Image classification data set "image-classification-computer-vision" (luismiguuel/image-classification-computer-vision on GitHub). Class labels (3): asphalt, belgian blocks, off-road.

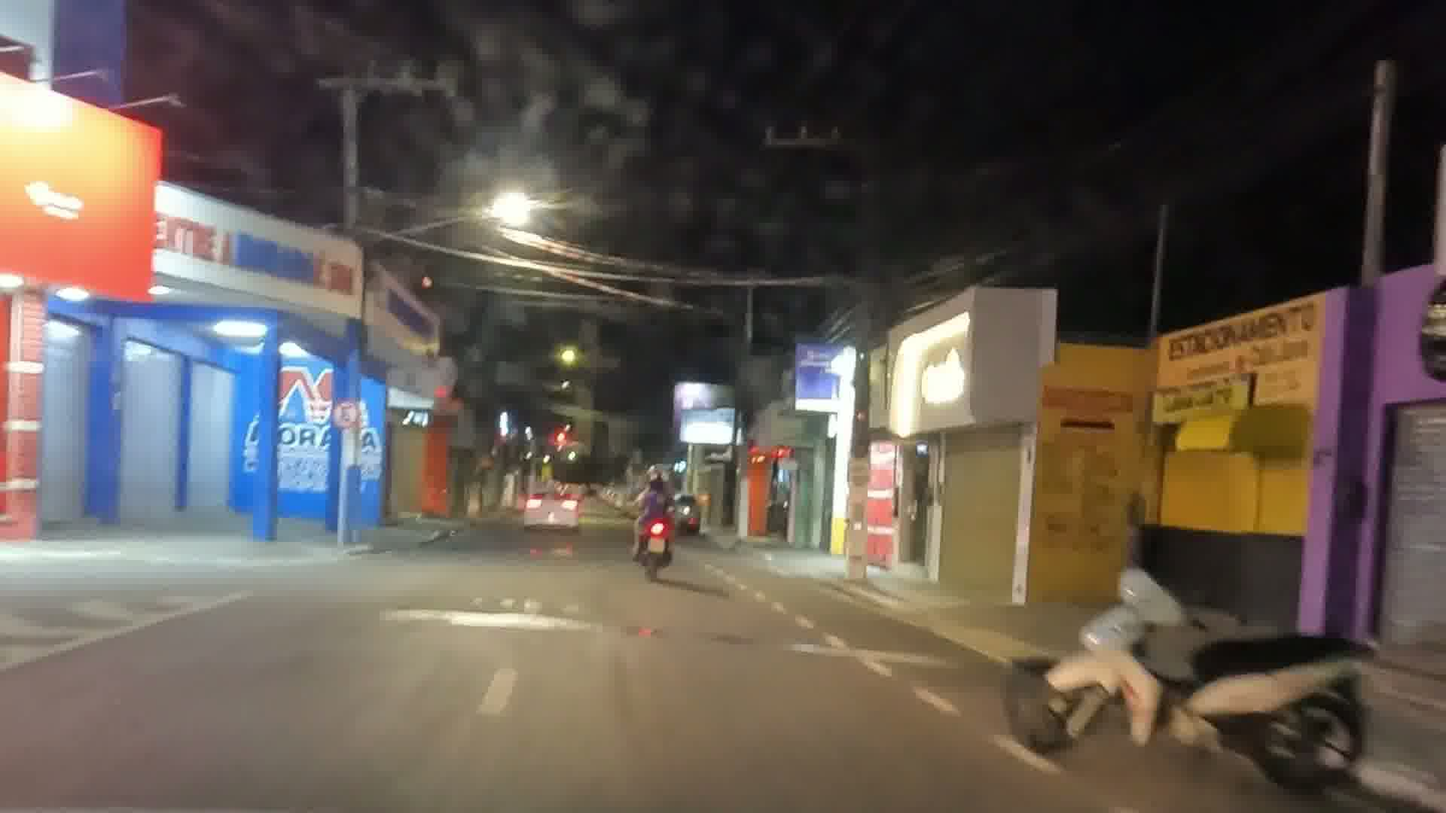
Label: asphalt

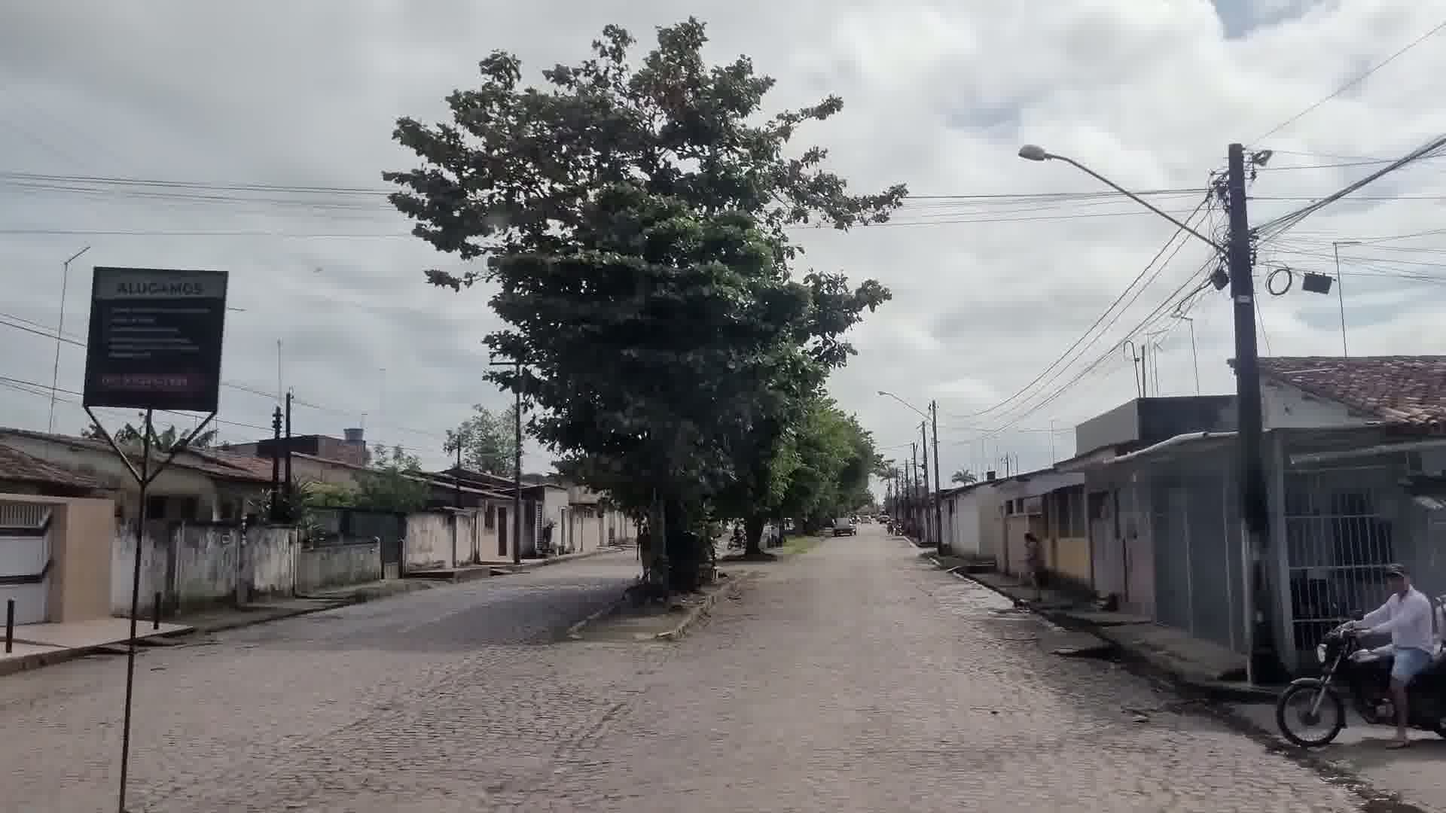
Label: belgian blocks

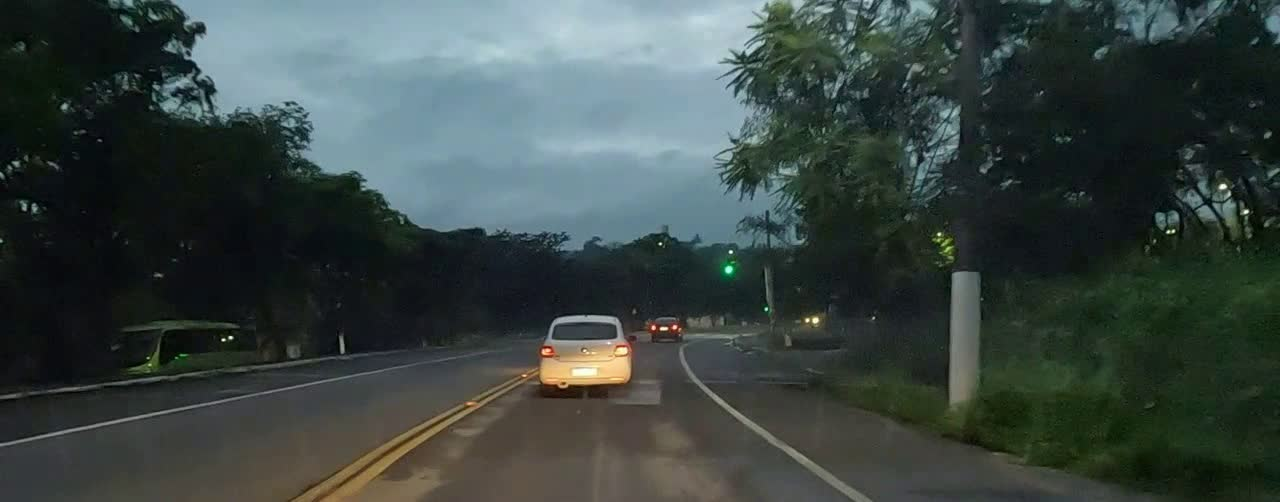
Label: asphalt

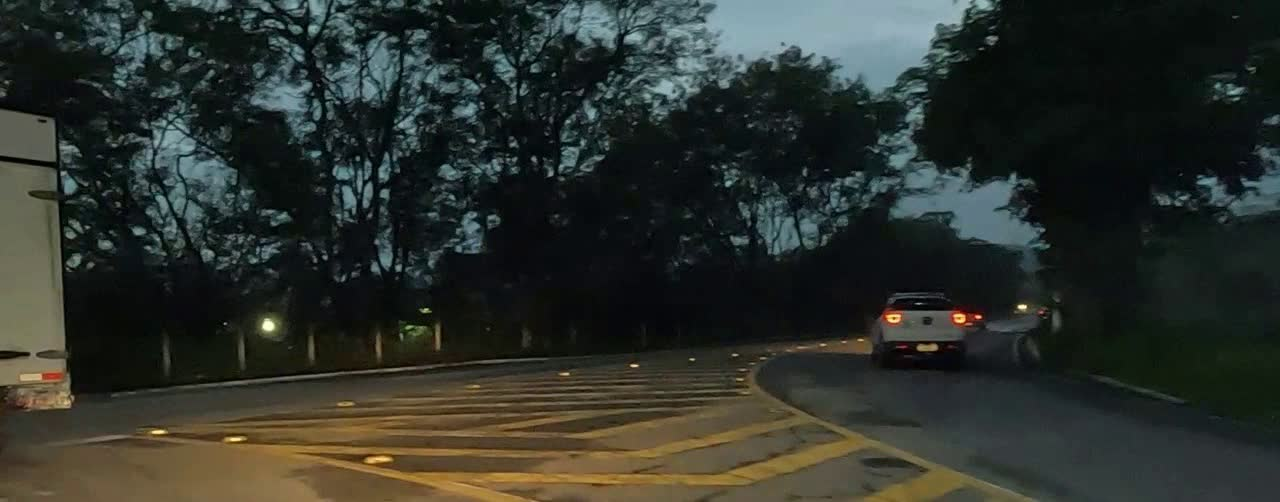
Label: asphalt

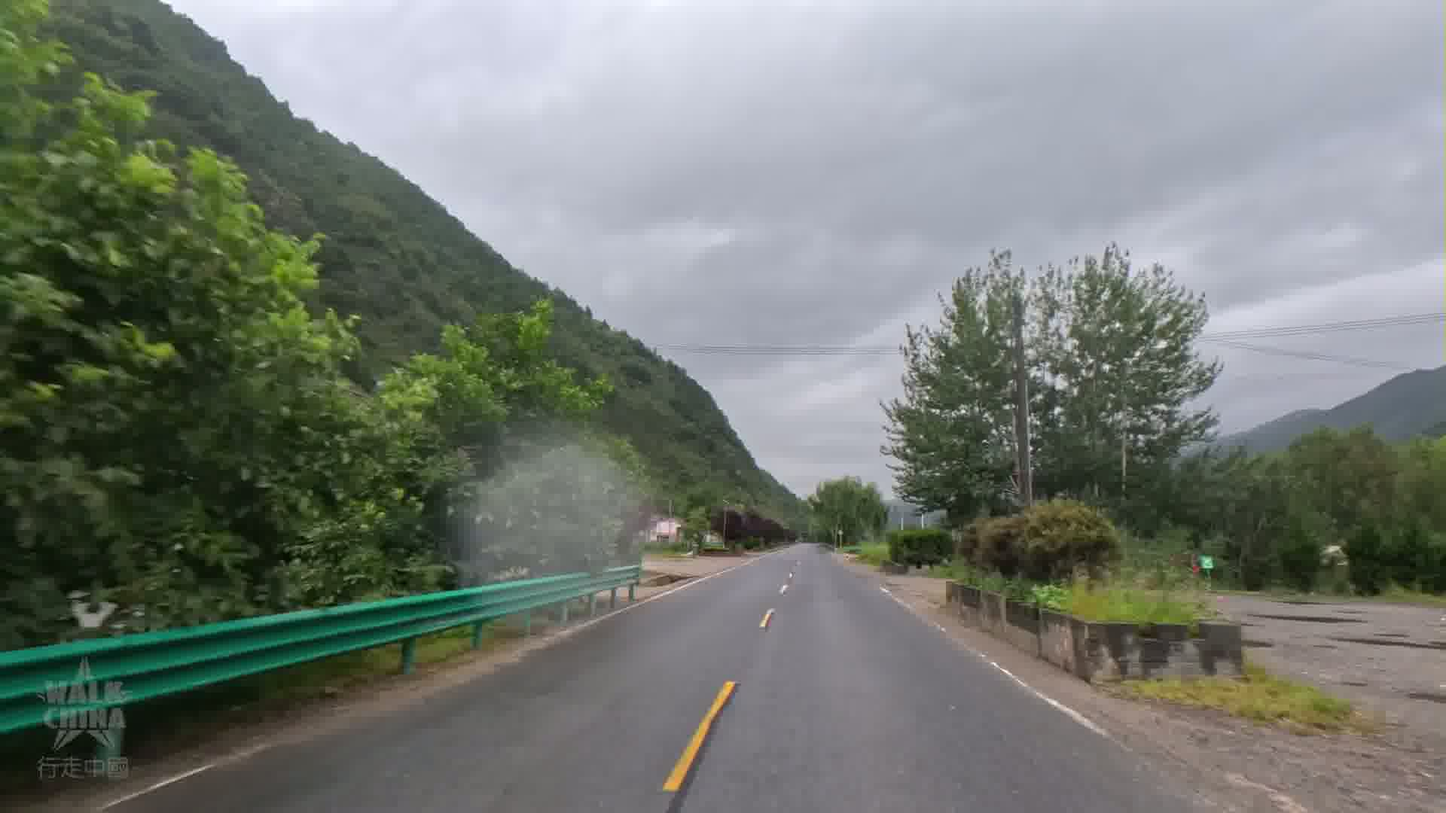
Label: asphalt

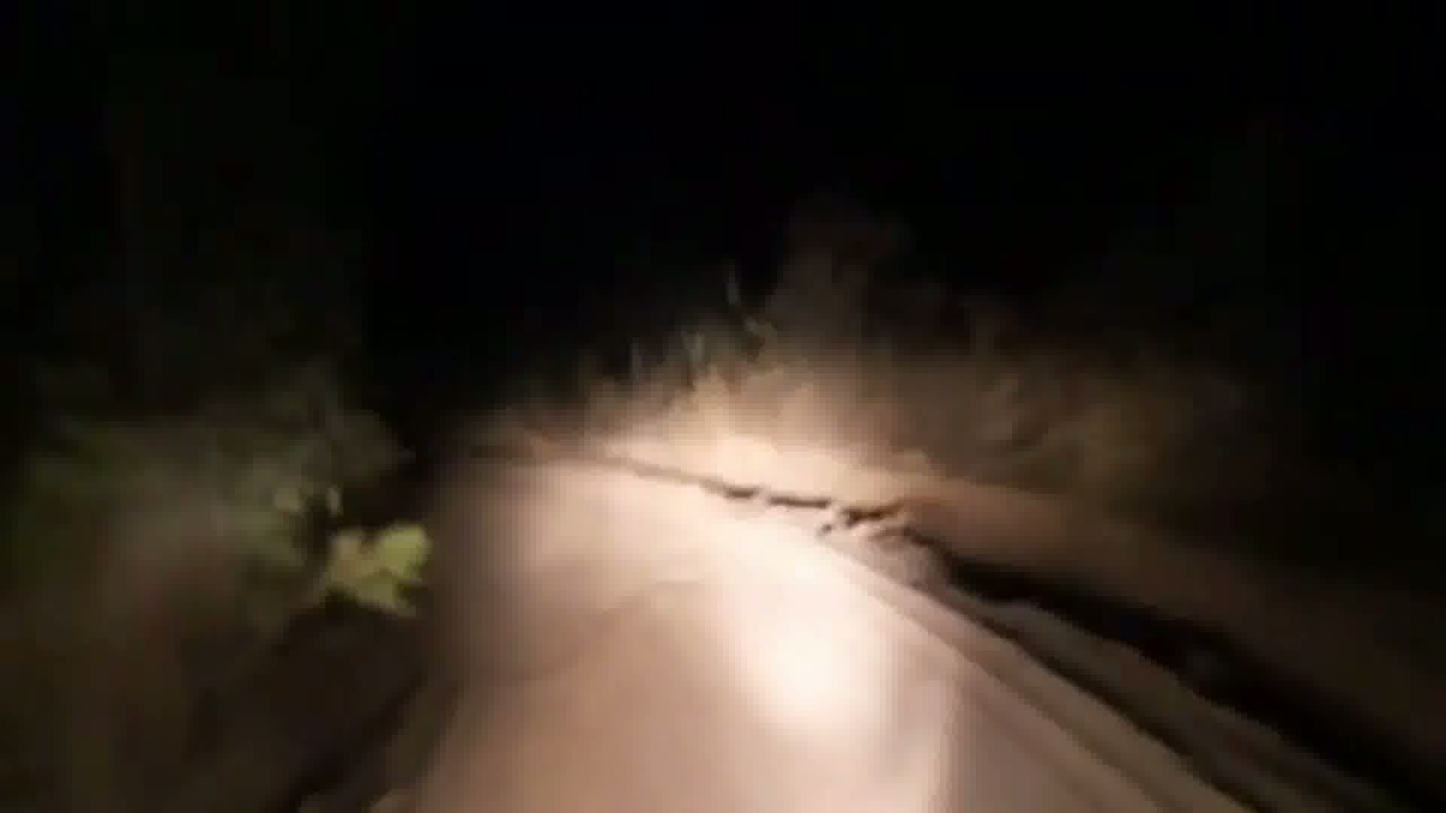
Label: off-road
